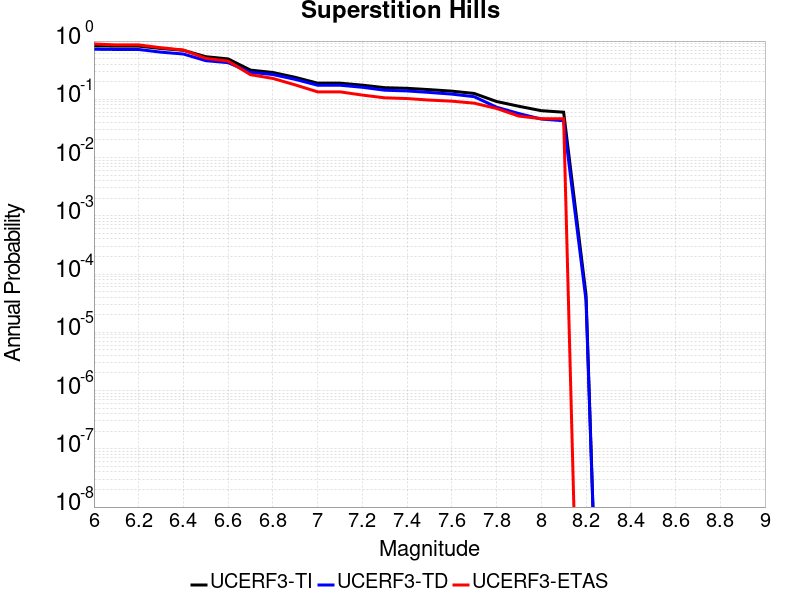

The data file committed next to this chart (first rows):
Magnitude, UCERF3-TI Prob, UCERF3-TD Prob, UCERF3-ETAS Prob
6.0, 0.8253, 0.7235, 0.8919
6.1, 0.8187, 0.7169, 0.8586
6.2, 0.8187, 0.7169, 0.8586
6.3, 0.7452, 0.6444, 0.7687
6.4, 0.6943, 0.5989, 0.701
6.5, 0.5389, 0.4609, 0.5051
6.6, 0.4933, 0.4255, 0.4525
6.7, 0.317, 0.2909, 0.2646
6.8, 0.2888, 0.2661, 0.2283
6.9, 0.2385, 0.2198, 0.1768
7.0, 0.1893, 0.1746, 0.1343
7.1, 0.1893, 0.1746, 0.1343
7.2, 0.175, 0.1608, 0.1182
7.3, 0.1583, 0.1433, 0.1061
7.4, 0.1545, 0.1392, 0.103
7.5, 0.1466, 0.1311, 0.09697
7.6, 0.1382, 0.1228, 0.09293
7.7, 0.1261, 0.1109, 0.08586
7.8, 0.0917, 0.07329, 0.0697
7.9, 0.07592, 0.05693, 0.05152
8.0, 0.06381, 0.04583, 0.04646
8.1, 0.06008, 0.04285, 0.04646
8.2, 4.48371E-5, 3.5560635E-5, 0.0
